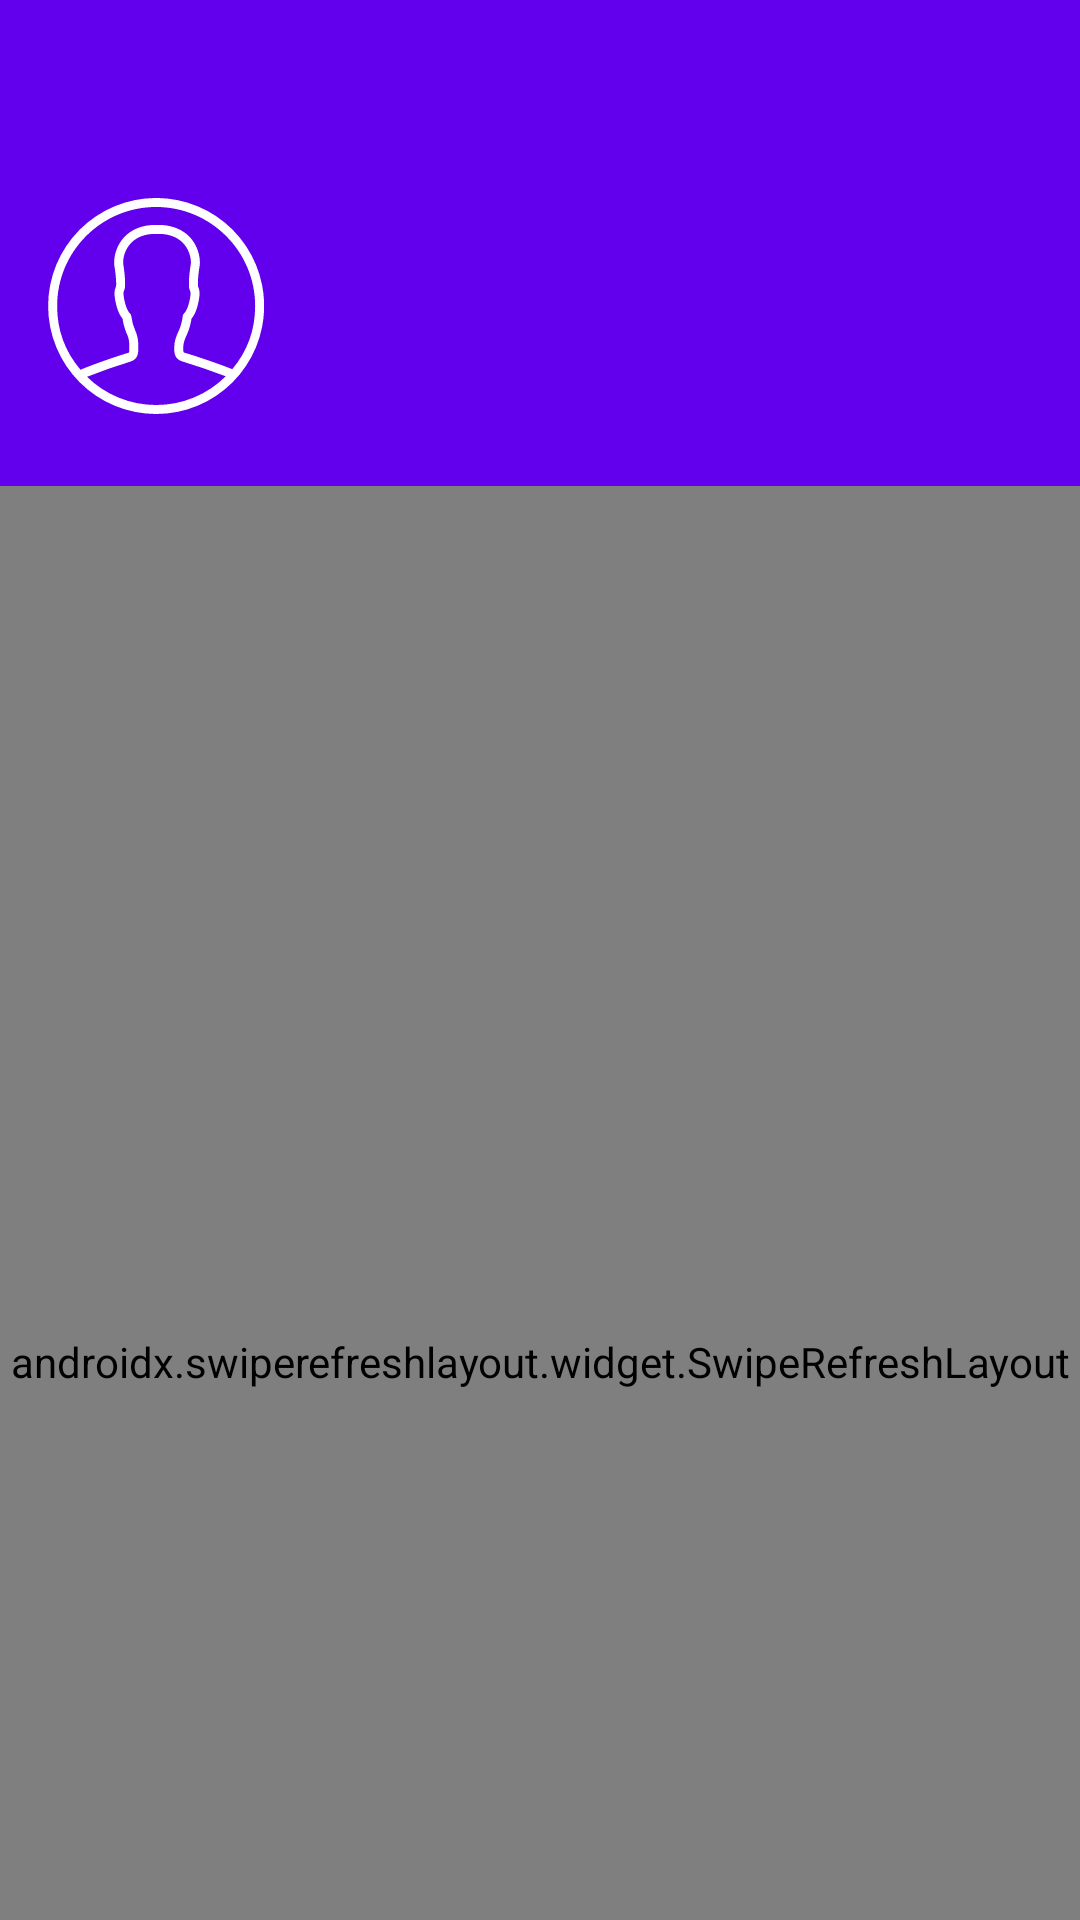

Layout XML and referenced resources for this Android screen:
<!-- AndroidManifest.xml: application theme Theme.MyWanAndroid -->
<!-- res/layout/activity_author.xml -->
<?xml version="1.0" encoding="utf-8"?>
<layout xmlns:android="http://schemas.android.com/apk/res/android"
    xmlns:app="http://schemas.android.com/apk/res-auto"
    xmlns:tools="http://schemas.android.com/tools">

    <data>

        <variable
            name="viewModel"
            type="com.tangbuan.wanandroid.ui.author.AuthorViewModel" />
    </data>

    <androidx.coordinatorlayout.widget.CoordinatorLayout
        android:layout_width="match_parent"
        android:layout_height="match_parent"
        tools:context=".ui.author.AuthorActivity">

        <com.google.android.material.appbar.AppBarLayout
            android:layout_width="match_parent"
            android:layout_height="wrap_content">

            <com.google.android.material.appbar.CollapsingToolbarLayout
                android:layout_width="match_parent"
                android:layout_height="wrap_content"
                android:theme="@style/ThemeOverlay.AppCompat.Dark.ActionBar"
                android:background="@color/purple_500"
                app:expandedTitleGravity="start"
                app:expandedTitleMarginStart="100dp"
                app:expandedTitleTextAppearance="@style/ExpandedTitleStyle"
                app:layout_scrollFlags="scroll|exitUntilCollapsed"
                app:title="@{viewModel.name}"
                tools:title="BTPJ">

                <androidx.constraintlayout.widget.ConstraintLayout
                    android:id="@+id/cl_header"
                    android:layout_width="match_parent"
                    android:layout_height="match_parent"
                    android:paddingTop="66dp"
                    android:paddingBottom="24dp"
                    app:layout_collapseMode="parallax"
                    app:layout_collapseParallaxMultiplier="1.0">

                    <ImageView
                        android:id="@+id/iv_pic"
                        android:layout_width="72dp"
                        android:layout_height="72dp"
                        android:layout_marginStart="16dp"
                        android:src="@drawable/ic_user"
                        app:layout_constraintBottom_toBottomOf="parent"
                        app:layout_constraintStart_toStartOf="parent"
                        app:layout_constraintTop_toTopOf="parent"
                        tools:ignore="ContentDescription" />

                    <TextView
                        android:id="@+id/tv_info"
                        android:layout_width="wrap_content"
                        android:layout_height="wrap_content"
                        android:layout_marginStart="100dp"
                        android:layout_marginTop="20dp"
                        android:text="@{viewModel.info}"
                        android:textColor="@color/white"
                        android:textSize="12sp"
                        app:layout_constraintBottom_toBottomOf="@+id/iv_pic"
                        app:layout_constraintStart_toStartOf="parent"
                        app:layout_constraintTop_toTopOf="parent"
                        tools:text="id：xxx 排名：999" />

                </androidx.constraintlayout.widget.ConstraintLayout>

                <androidx.appcompat.widget.Toolbar
                    android:id="@+id/toolbar"
                    android:layout_width="match_parent"
                    android:layout_height="?attr/actionBarSize"
                    app:layout_collapseMode="pin" />

            </com.google.android.material.appbar.CollapsingToolbarLayout>
        </com.google.android.material.appbar.AppBarLayout>

        <androidx.swiperefreshlayout.widget.SwipeRefreshLayout
            android:id="@+id/swipeRefreshLayout"
            android:layout_width="match_parent"
            android:layout_height="match_parent"
            app:layout_behavior="@string/appbar_scrolling_view_behavior">

            <androidx.recyclerview.widget.RecyclerView
                android:id="@+id/recyclerView"
                android:layout_width="match_parent"
                android:layout_height="match_parent" />
        </androidx.swiperefreshlayout.widget.SwipeRefreshLayout>

    </androidx.coordinatorlayout.widget.CoordinatorLayout>
</layout>
<!-- resources referenced by this layout -->
<resources>
  <color name="purple_500">#FF6200EE</color>
  <color name="white">#FFFFFFFF</color>
  <!-- drawable ic_user: vector/xml drawable (drawable, 2146 chars, omitted) -->
  <style name="ExpandedTitleStyle">
          <item name="android:textSize">16sp</item>
      </style>
  <style name="Theme.MyWanAndroid" parent="Theme.MaterialComponents.DayNight.NoActionBar">
          
          <item name="colorPrimary">@color/purple_500</item>
          <item name="colorPrimaryVariant">@color/purple_700</item>
          <item name="colorOnPrimary">@color/white</item>
          
          <item name="colorSecondary">@color/teal_200</item>
          <item name="colorSecondaryVariant">@color/teal_700</item>
          <item name="colorOnSecondary">@color/black</item>
          
          <item name="android:statusBarColor">?attr/colorPrimaryVariant</item>
          
      </style>
  <color name="purple_700">#FF3700B3</color>
  <color name="teal_200">#FF03DAC5</color>
  <color name="teal_700">#FF018786</color>
  <color name="black">#FF000000</color>
</resources>
